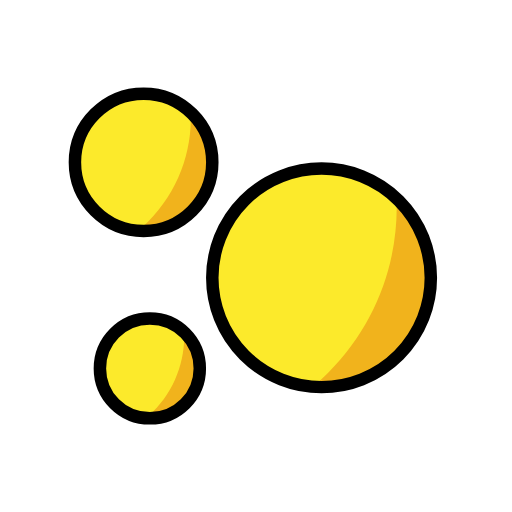
t = 0.00 s
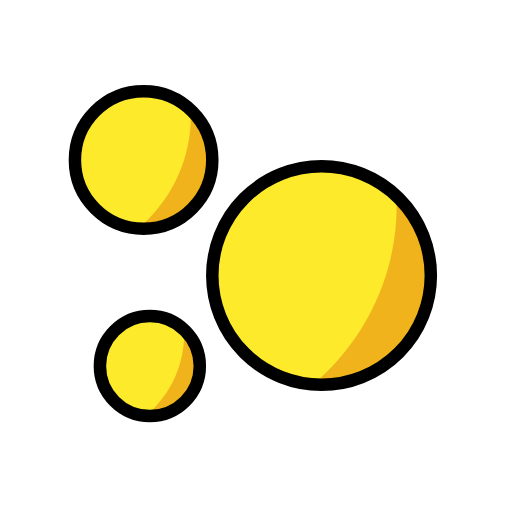
t = 0.48 s
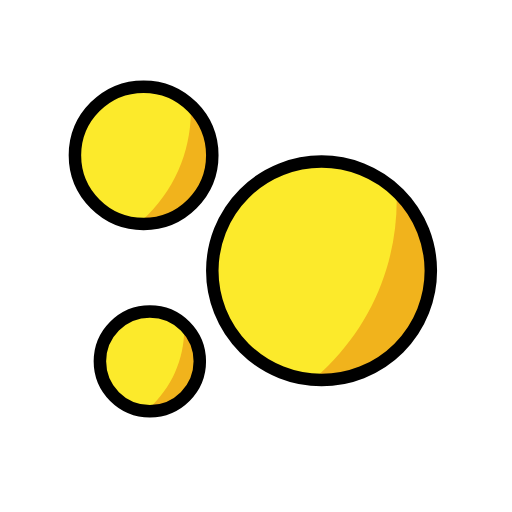
t = 1.43 s
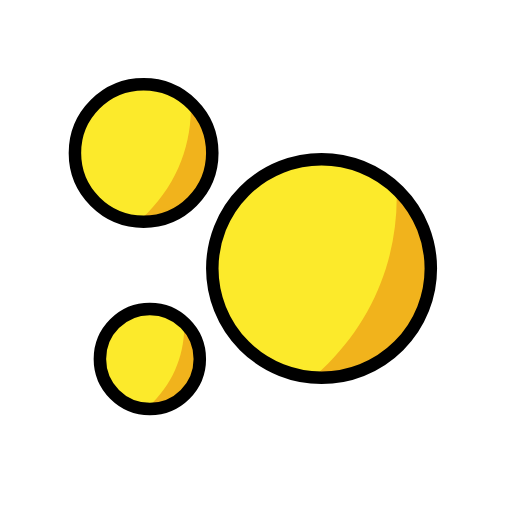
t = 1.90 s
t = 2.38 s: frame unchanged from t = 1.43 s, image omitted
t = 3.33 s: frame unchanged from t = 0.48 s, image omitted

The animated SVG that drew these frames (rendered in a browser with its animation timeline set to each time). Animation: 1 SMIL element (animateTransform=1); one cycle of 3.80 s, repeats indefinitely.

<?xml version='1.0' encoding='utf-8'?>
<svg xmlns="http://www.w3.org/2000/svg" id="emoji" viewBox="-5 -5 82 82" width="200" height="200" role="img">
  <title>OpenMoji: intricate</title><g><g id="color">
    <ellipse cx="46.5" cy="39.5" rx="17.5" ry="17.5" transform="matrix(0.7071 -0.7071 0.7071 0.7071 -14.3112 44.4497)" fill="#FCEA2B" stroke="none" />
    <path fill="#F1B31C" stroke="none" d="M47.5607,54.7028c-0.789,0.789-1.6092,1.527-2.4482,2.231c4.9292,0.3899,9.9915-1.289,13.762-5.0594 c6.8342-6.8342,6.8342-17.9146,0-24.7487c-0.1168-0.1168-0.2441-0.2156-0.3634-0.3284 C58.8815,36.8519,55.2364,47.0271,47.5607,54.7028z" />
    <ellipse cx="19" cy="54" rx="8" ry="8" transform="matrix(0.7071 -0.7071 0.7071 0.7071 -32.6188 29.2513)" fill="#FCEA2B" stroke="none" />
    <path fill="#F1B31C" stroke="none" d="M19.4849,60.9498c-0.3607,0.3607-0.7357,0.6981-1.1192,1.0199c2.2534,0.1782,4.5675-0.5892,6.2912-2.3129 c3.1242-3.1242,3.1242-8.1895,0-11.3137c-0.0534-0.0534-0.1116-0.0985-0.1661-0.1501 C24.6601,52.7895,22.9938,57.441,19.4849,60.9498z" />
    <ellipse cx="18" cy="21" rx="11" ry="11" transform="matrix(0.7071 -0.7071 0.7071 0.7071 -9.5772 18.8787)" fill="#FCEA2B" stroke="none" />
    <path fill="#F1B31C" stroke="none" d="M18.6667,30.556c-0.496,0.496-1.0115,0.9598-1.5389,1.4023c3.0984,0.2451,6.2804-0.8102,8.6504-3.1802 c4.2958-4.2958,4.2958-11.2606,0-15.5563c-0.0734-0.0734-0.1535-0.1355-0.2284-0.2064 C25.7826,19.3355,23.4914,25.7313,18.6667,30.556z" />
  </g>
  <g id="hair" />
  <g id="skin" />
  <g id="skin-shadow" />
  <g id="line">
    <circle cx="19" cy="54" r="8" fill="none" stroke="#000000" stroke-linecap="round" stroke-linejoin="round" stroke-miterlimit="10" stroke-width="2" />
    <circle cx="46.5" cy="39.5" r="17.5" fill="none" stroke="#000000" stroke-linecap="round" stroke-linejoin="round" stroke-miterlimit="10" stroke-width="2" />
    <circle cx="18" cy="21" r="11" fill="none" stroke="#000000" stroke-linecap="round" stroke-linejoin="round" stroke-miterlimit="10" stroke-width="2" />
  </g>
<animateTransform attributeName="transform" type="translate" values="0 0;0 -1.5;0 0" dur="3.8s" repeatCount="indefinite" /></g></svg>
